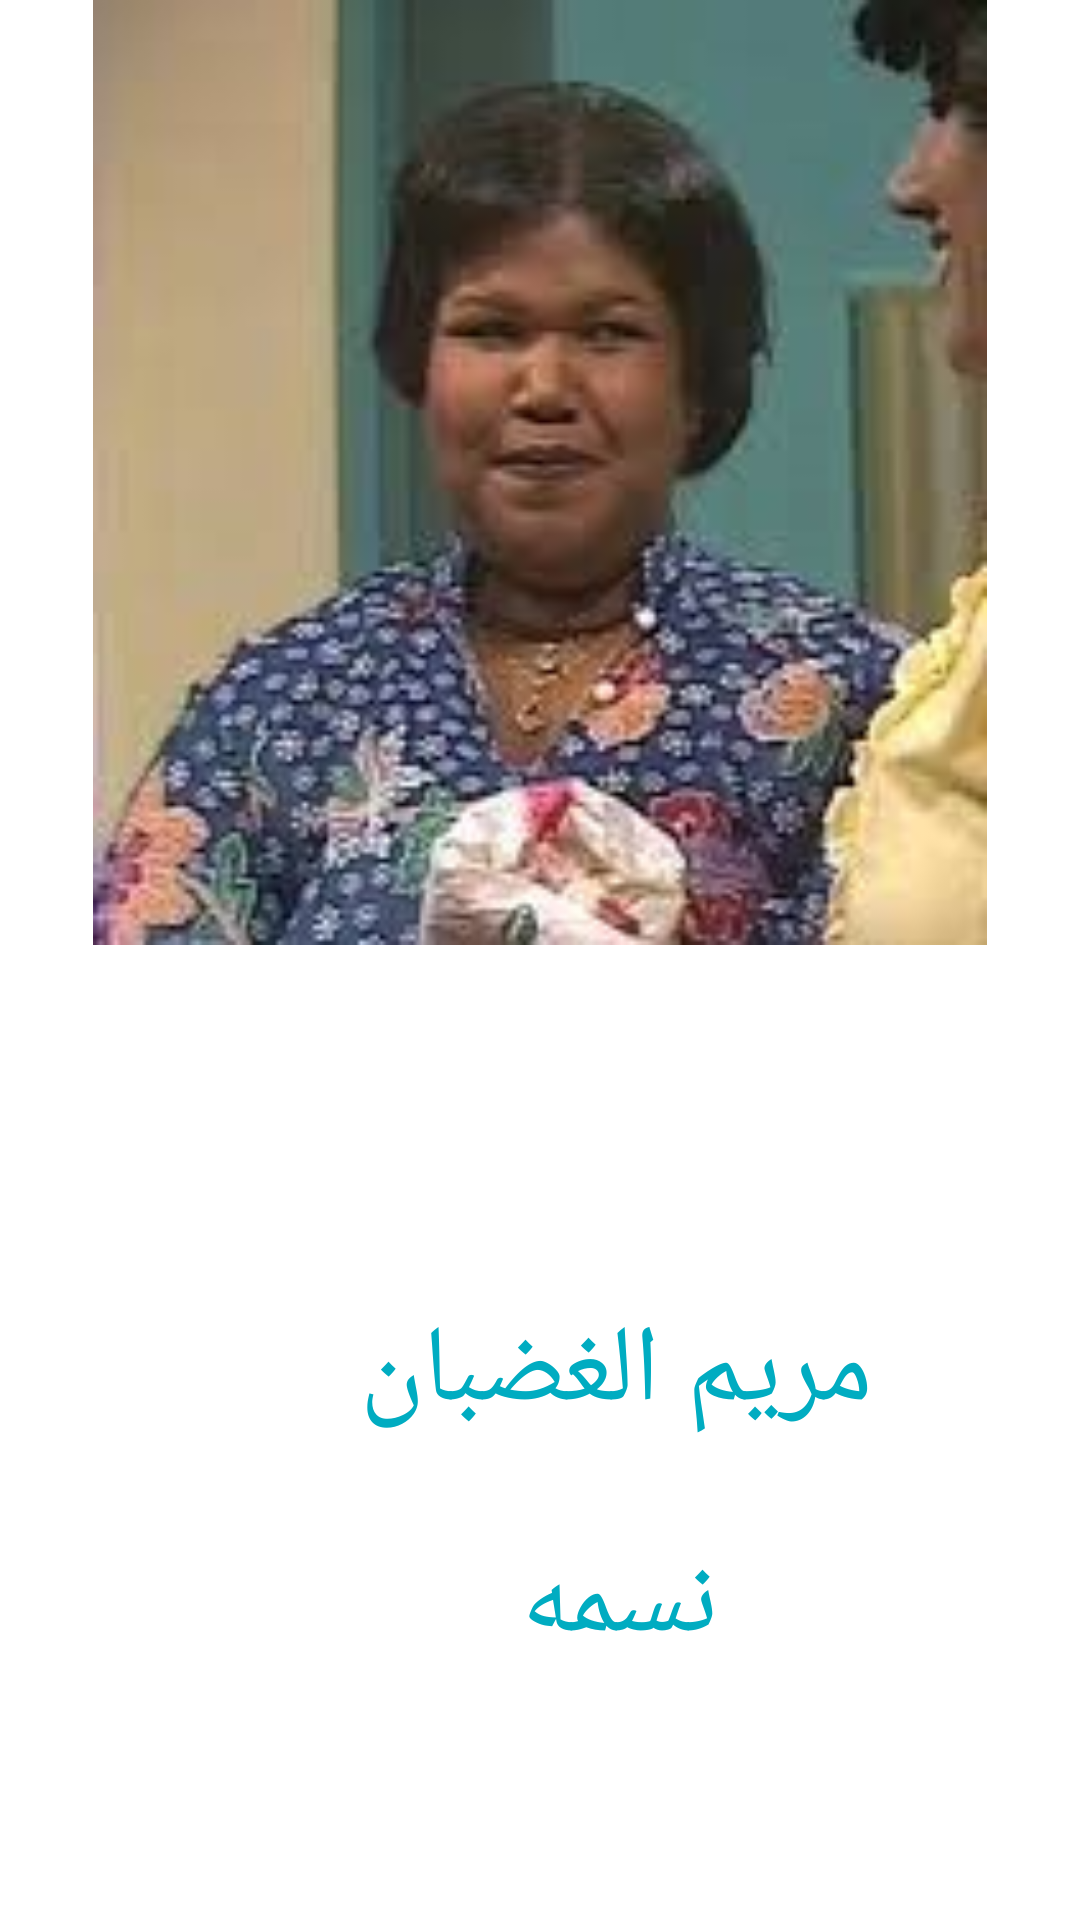

Android layout source for this screen:
<!-- AndroidManifest.xml: application theme Theme.KhaltiQomasha -->
<!-- res/layout/fragment_t_h_r_e_e.xml -->
<?xml version="1.0" encoding="utf-8"?>
<RelativeLayout xmlns:android="http://schemas.android.com/apk/res/android"
    xmlns:app="http://schemas.android.com/apk/res-auto"
    xmlns:tools="http://schemas.android.com/tools"
    android:layout_width="match_parent"
    android:layout_height="match_parent"
    tools:context=".Fragments.FragmentTHREE" >


    <ImageView
        android:id="@+id/imageView3"
        android:layout_width="match_parent"
        android:layout_height="315dp"
        android:src="@drawable/mariam1" />

    <TextView
        android:id="@+id/textView2"
        android:layout_width="wrap_content"
        android:layout_height="wrap_content"
        android:layout_alignParentStart="true"
        android:layout_alignParentTop="true"
        android:layout_marginStart="120dp"
        android:layout_marginTop="433dp"
        android:text="مريم الغضبان"
        android:textAlignment="center"
        android:textColor="#00ACC1"
        android:textSize="36sp" />

    <TextView
        android:id="@+id/textView3"
        android:layout_width="wrap_content"
        android:layout_height="wrap_content"
        android:layout_alignParentStart="true"
        android:layout_alignParentTop="true"
        android:layout_marginStart="174dp"
        android:layout_marginTop="510dp"
        android:text="نسمه"
        android:textAlignment="center"
        android:textColor="#00ACC1"
        android:textSize="36sp" />
</RelativeLayout>
<!-- resources referenced by this layout -->
<resources>
  <!-- drawable mariam1: jpg bitmap (drawable, 38222 bytes) -->
  <style name="Theme.KhaltiQomasha" parent="Theme.MaterialComponents.DayNight.NoActionBar">
          
          <item name="colorPrimary">#005662</item>
          <item name="colorPrimaryVariant">#005662</item>
          <item name="colorOnPrimary">@color/white</item>
          
          <item name="colorSecondary">@color/teal_200</item>
          <item name="colorSecondaryVariant">@color/teal_700</item>
          <item name="colorOnSecondary">@color/black</item>
          
          <item name="android:statusBarColor" tools:targetApi="l">?attr/colorPrimaryVariant</item>
          
      </style>
  <!-- not gathered from this repository: default colours our renderer supplied (Android Studio template values) -->
  <color name="teal_200">#FF03DAC5</color>
  <color name="teal_700">#FF018786</color>
  <color name="black">#FF000000</color>
  <color name="white">#FFFFFFFF</color>
</resources>
